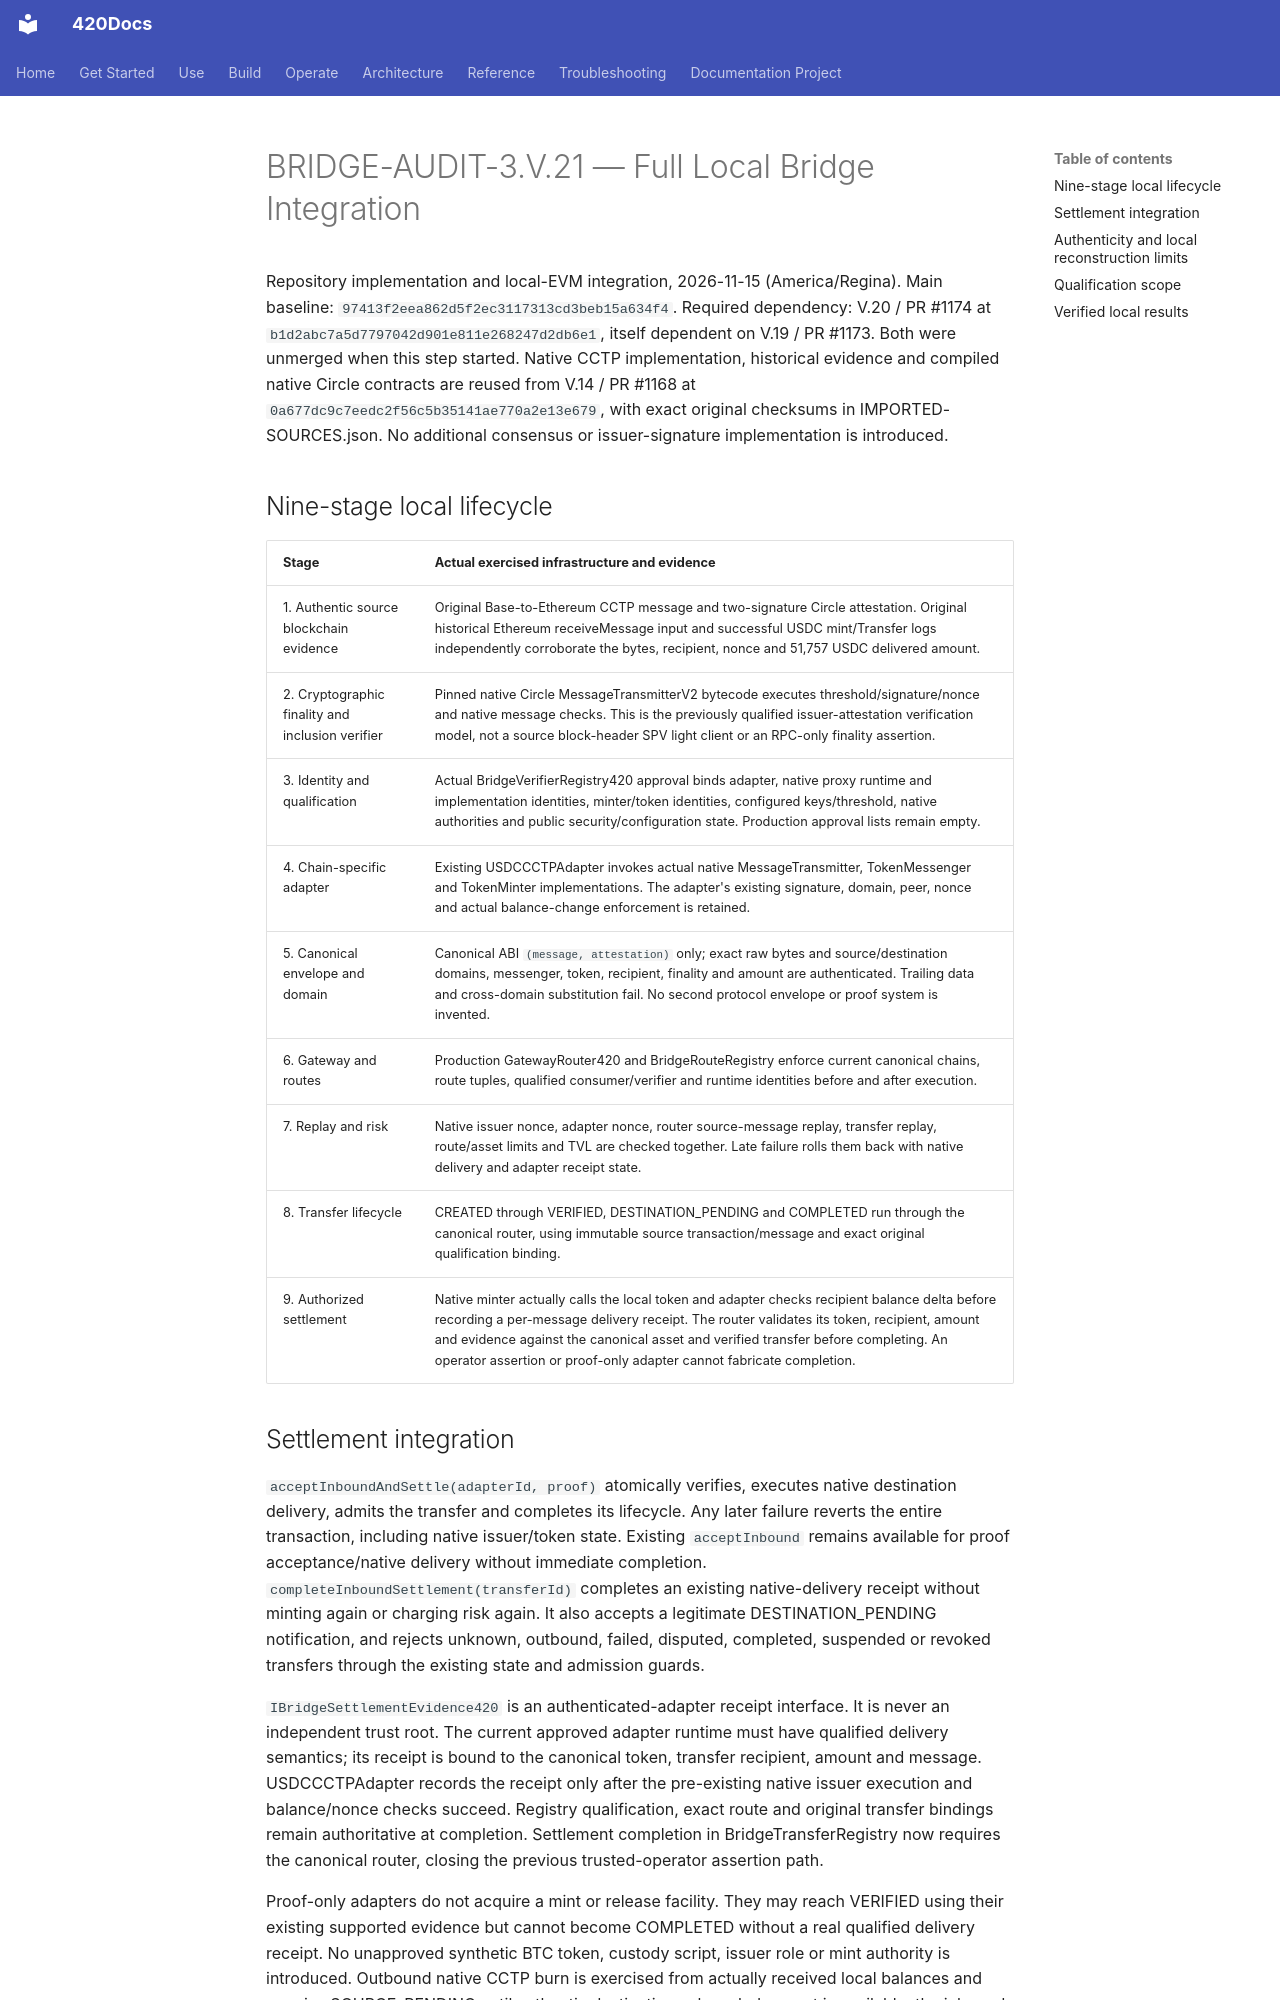

repository: abvhiael/420-integrated-v0.1 · page: audit/BRIDGE-AUDIT-3-V-21-FULL-LOCAL-INTEGRATION/index.html · generator: mkdocs

# BRIDGE-AUDIT-3.V.21 — Full Local Bridge Integration

Repository implementation and local-EVM integration, 2026-11-15 (America/Regina).
Main baseline: `97413f2eea862d5f2ec3117313cd3beb15a634f4`.
Required dependency: V.20 / PR #1174 at `b1d2abc7a5d7797042d901e811e268247d2db6e1`, itself dependent on V.19 / PR #1173. Both were unmerged when this step started. Native CCTP implementation, historical evidence and compiled native Circle contracts are reused from V.14 / PR #1168 at `0a677dc9c7eedc2f56c5b35141ae770a2e13e679`, with exact original checksums in IMPORTED-SOURCES.json. No additional consensus or issuer-signature implementation is introduced.

## Nine-stage local lifecycle

| Stage | Actual exercised infrastructure and evidence |
| --- | --- |
| 1. Authentic source blockchain evidence | Original Base-to-Ethereum CCTP message and two-signature Circle attestation. Original historical Ethereum receiveMessage input and successful USDC mint/Transfer logs independently corroborate the bytes, recipient, nonce and 51,757 USDC delivered amount. |
| 2. Cryptographic finality and inclusion verifier | Pinned native Circle MessageTransmitterV2 bytecode executes threshold/signature/nonce and native message checks. This is the previously qualified issuer-attestation verification model, not a source block-header SPV light client or an RPC-only finality assertion. |
| 3. Identity and qualification | Actual BridgeVerifierRegistry420 approval binds adapter, native proxy runtime and implementation identities, minter/token identities, configured keys/threshold, native authorities and public security/configuration state. Production approval lists remain empty. |
| 4. Chain-specific adapter | Existing USDCCCTPAdapter invokes actual native MessageTransmitter, TokenMessenger and TokenMinter implementations. The adapter's existing signature, domain, peer, nonce and actual balance-change enforcement is retained. |
| 5. Canonical envelope and domain | Canonical ABI `(message, attestation)` only; exact raw bytes and source/destination domains, messenger, token, recipient, finality and amount are authenticated. Trailing data and cross-domain substitution fail. No second protocol envelope or proof system is invented. |
| 6. Gateway and routes | Production GatewayRouter420 and BridgeRouteRegistry enforce current canonical chains, route tuples, qualified consumer/verifier and runtime identities before and after execution. |
| 7. Replay and risk | Native issuer nonce, adapter nonce, router source-message replay, transfer replay, route/asset limits and TVL are checked together. Late failure rolls them back with native delivery and adapter receipt state. |
| 8. Transfer lifecycle | CREATED through VERIFIED, DESTINATION_PENDING and COMPLETED run through the canonical router, using immutable source transaction/message and exact original qualification binding. |
| 9. Authorized settlement | Native minter actually calls the local token and adapter checks recipient balance delta before recording a per-message delivery receipt. The router validates its token, recipient, amount and evidence against the canonical asset and verified transfer before completing. An operator assertion or proof-only adapter cannot fabricate completion. |
